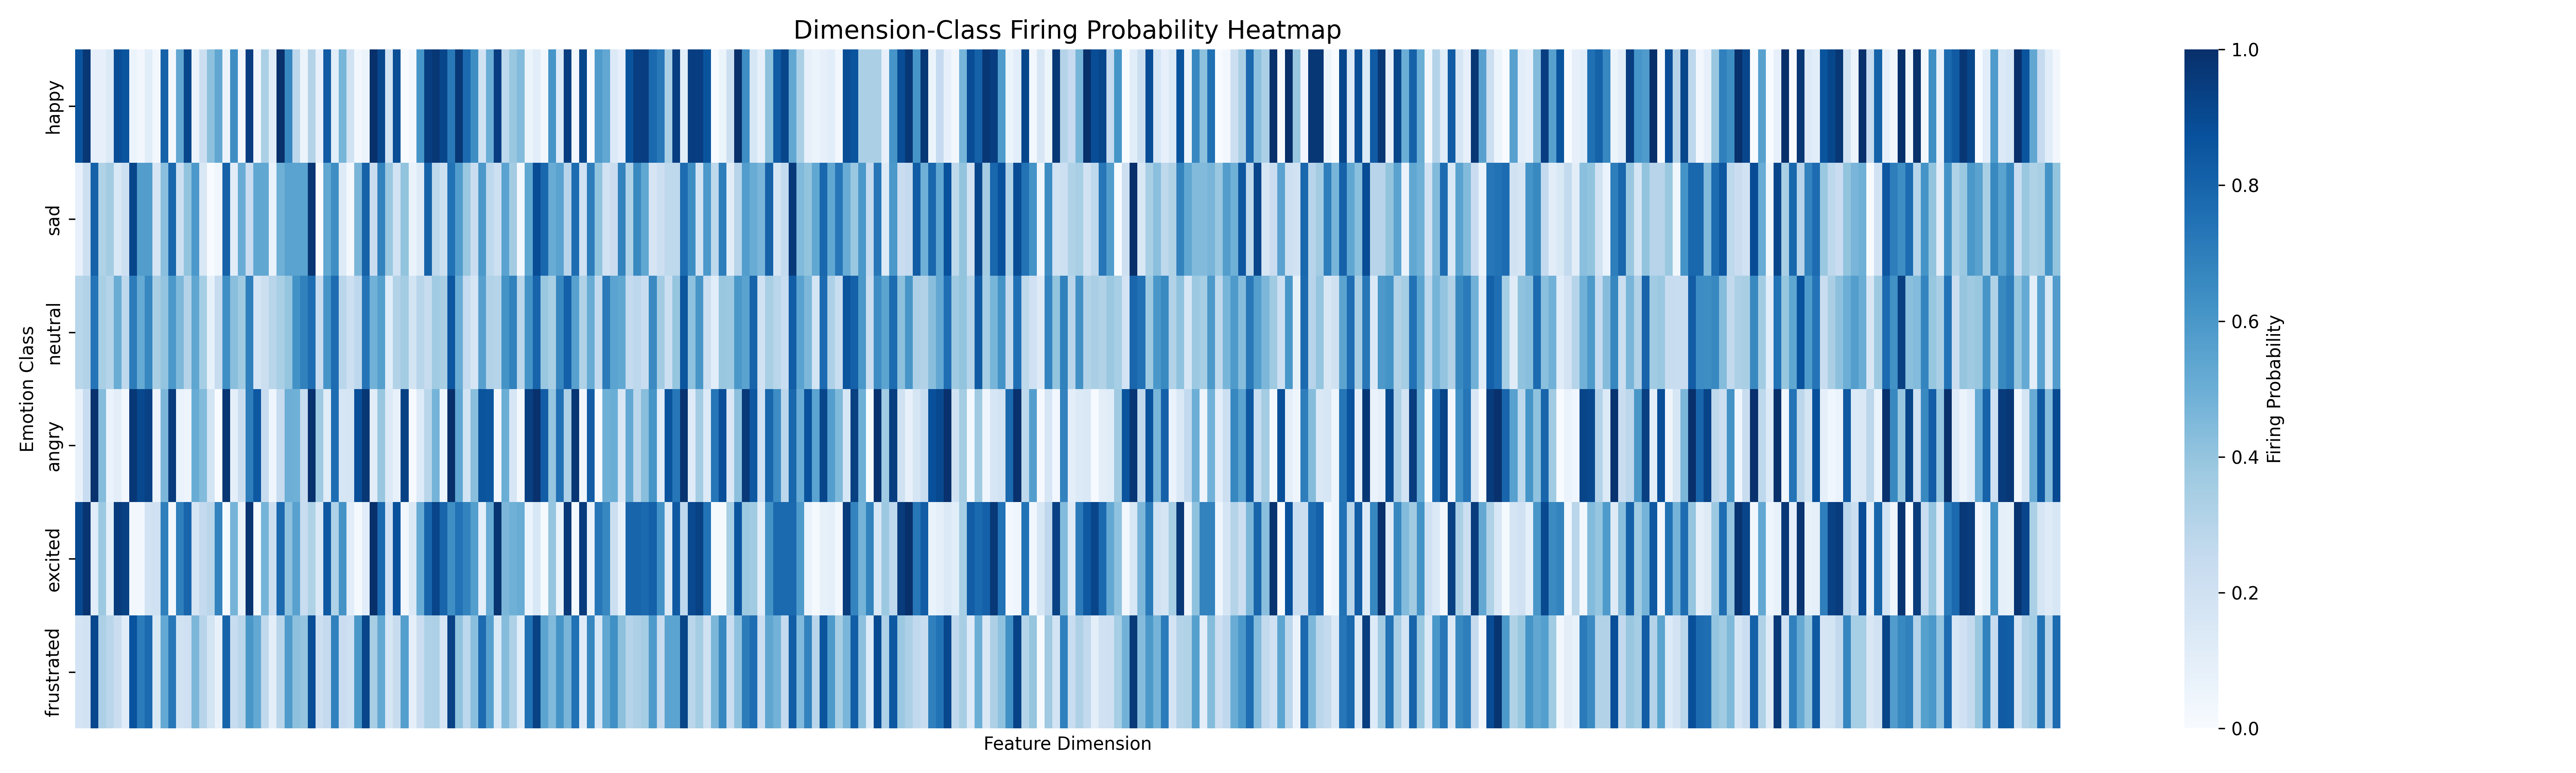

Source data for this figure (header and first rows):
, dim0, dim1, dim2, dim3, dim4, dim5, dim6, dim7, dim8, dim9, dim10, dim11, dim12, dim13, dim14, dim15, dim16, dim17, dim18, dim19, dim20, dim21, dim22
happy, 0.8611, 0.9722, 0.08333, 0.08333, 0.1389, 0.8889, 0.8611, 0.05556, 0.02778, 0.1111, 0.02778, 0.8056, 0.02778, 0.5278, 0.9167, 0.05556, 0.2222, 0.4167, 0.5278, 0.05556, 0.6389, 0.02778, 0.9444
sad, 0.08511, 0.2128, 0.8085, 0.3191, 0.3617, 0.1489, 0.2128, 0.9149, 0.5745, 0.5745, 0.1702, 0.4255, 0.7872, 0.2128, 0.4043, 0.5957, 0.1489, 0.0, 0.04255, 0.8085, 0.1064, 0.5106, 0.234
neutral, 0.2921, 0.3162, 0.7354, 0.3436, 0.3024, 0.5052, 0.2749, 0.7079, 0.512, 0.6632, 0.3436, 0.4021, 0.5945, 0.4502, 0.3058, 0.5361, 0.3505, 0.07904, 0.244, 0.6357, 0.4296, 0.3711, 0.6942
angry, 0.07634, 0.2366, 0.9924, 0.4351, 0.0687, 0.09924, 0.0229, 0.9695, 0.9084, 0.9313, 0.05344, 0.458, 0.9542, 0.0687, 0.05344, 0.5115, 0.4427, 0.1832, 0.0, 0.9771, 0.0916, 0.229, 0.7023
excited, 0.9048, 0.9841, 0.1111, 0.381, 0.09524, 0.9524, 0.9365, 0.03175, 0.03175, 0.1905, 0.2063, 0.6984, 0.03175, 0.6984, 0.7937, 0.1746, 0.254, 0.2857, 0.6825, 0.01587, 0.4762, 0.06349, 0.9841
frustrated, 0.1784, 0.1933, 0.9108, 0.3309, 0.2862, 0.2342, 0.1152, 0.8699, 0.7138, 0.777, 0.1487, 0.5204, 0.7249, 0.1933, 0.2082, 0.4572, 0.2974, 0.1822, 0.07807, 0.7993, 0.2416, 0.29, 0.6022
